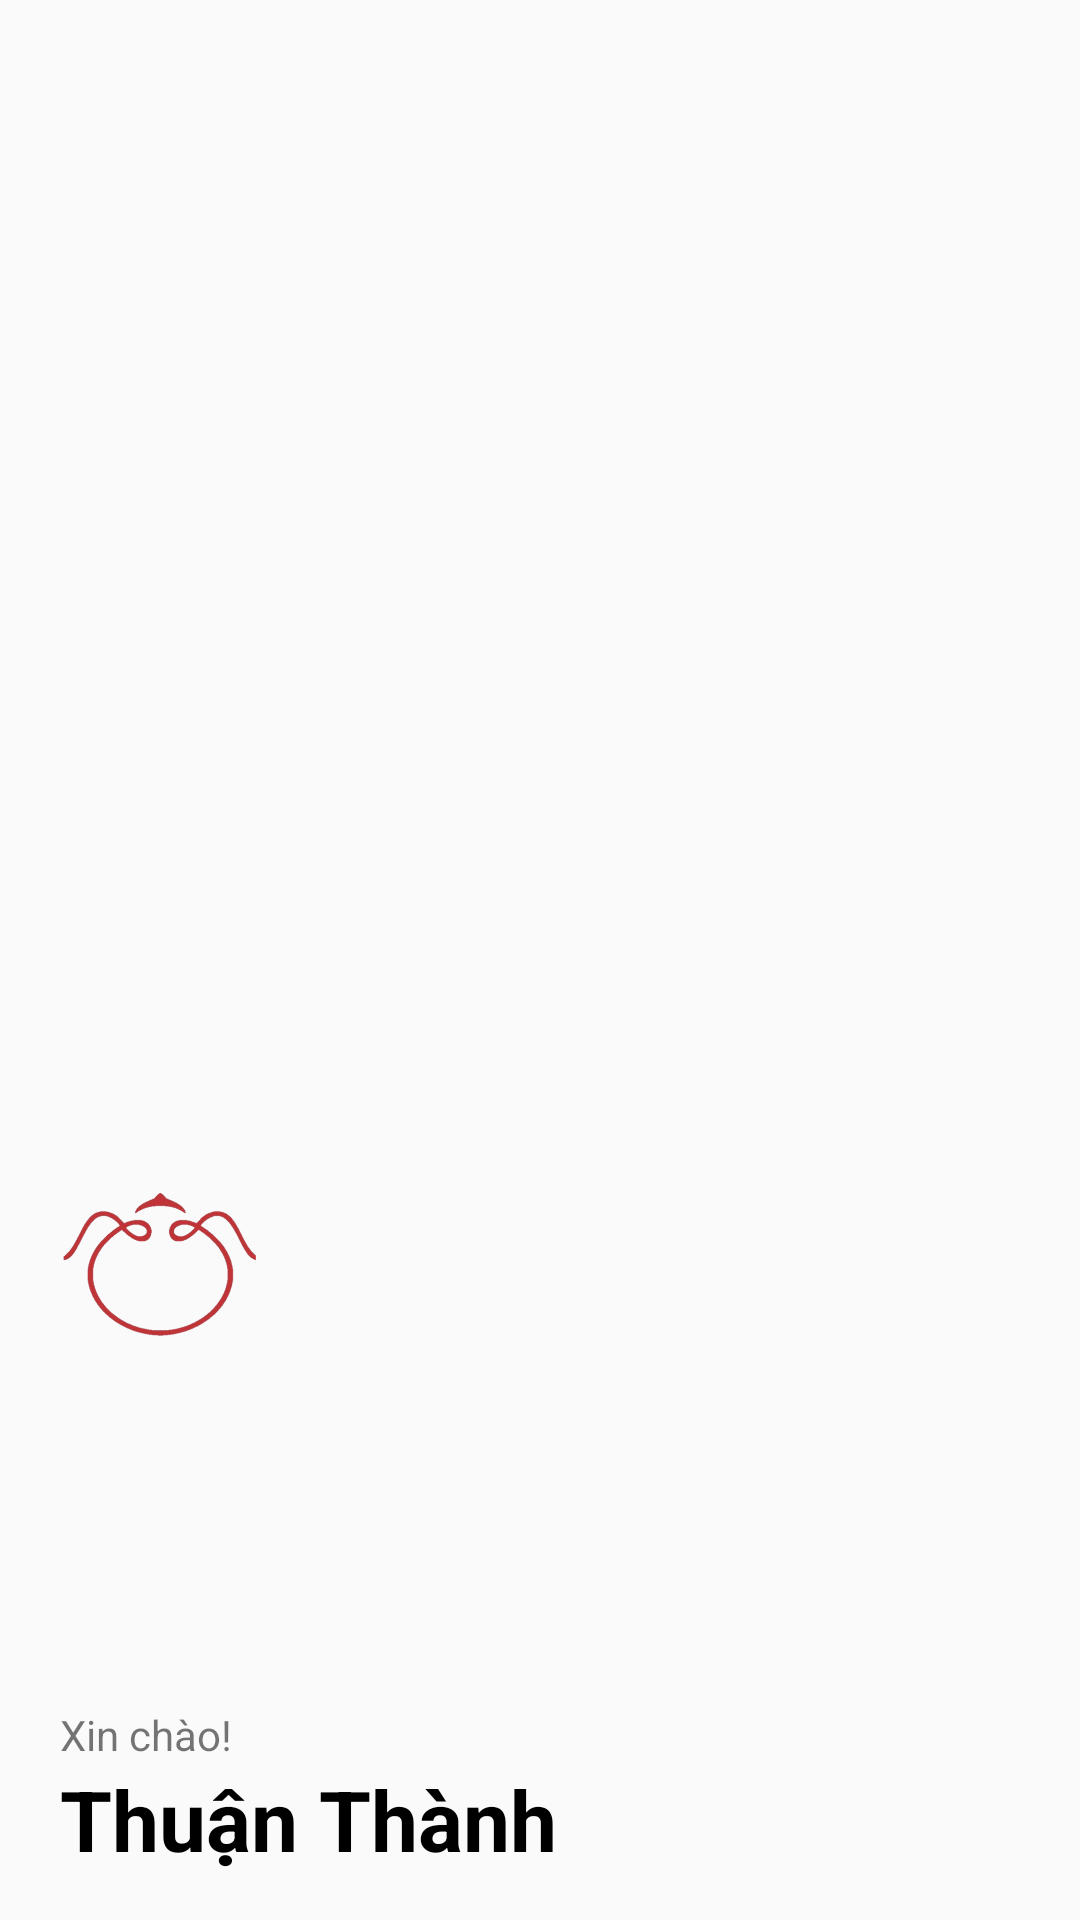

Here is an Android app screen rendered from its layout file. Give the layout XML and the strings, colors and styles it references.
<!-- AndroidManifest.xml: application theme Theme.ThuanThanh -->
<!-- res/layout/menu_navigation_header.xml -->
<?xml version="1.0" encoding="utf-8"?>
<RelativeLayout xmlns:android="http://schemas.android.com/apk/res/android"
    android:layout_width="match_parent"
    android:layout_height="160dp" >

    <TextView
        android:id="@+id/txt_menu_tennv"
        android:layout_width="wrap_content"
        android:layout_height="wrap_content"
        android:layout_above="@+id/menu_slogan"
        android:layout_marginLeft="20dp"
        android:text="Xin chào!"
        android:textSize="14sp" />

    <TextView
        android:id="@+id/menu_slogan"
        android:layout_width="wrap_content"
        android:layout_height="wrap_content"
        android:layout_alignParentBottom="true"
        android:layout_marginLeft="20dp"
        android:layout_marginBottom="15dp"
        android:text="Thuận Thành"
        android:textColor="@color/black"
        android:textSize="28sp"
        android:textStyle="bold" />

    <ImageView
        android:layout_marginTop="10dp"
        android:layout_width="200px"
        android:layout_height="wrap_content"
        android:layout_above="@+id/txt_menu_tennv"
        android:layout_alignLeft="@id/txt_menu_tennv"
        android:src="@drawable/pic_logo" />

</RelativeLayout>
<!-- resources referenced by this layout -->
<resources>
  <color name="black">#FF000000</color>
  <!-- drawable pic_logo: png bitmap (drawable, 52877 bytes) -->
  <style name="Theme.ThuanThanh" parent="Theme.MaterialComponents.Light.NoActionBar.Bridge">
  
          
          <item name="colorPrimary">@color/purple_500</item>
          <item name="colorPrimaryVariant">@color/purple_700</item>
          <item name="colorOnPrimary">@color/white</item>
          
          <item name="colorSecondary">@color/teal_200</item>
          <item name="colorSecondaryVariant">@color/teal_700</item>
          <item name="colorOnSecondary">@color/black</item>
          
          <item name="android:statusBarColor" tools:targetApi="l">?attr/colorPrimaryVariant</item>
          
      </style>
  <color name="purple_500">#FF6200EE</color>
  <color name="purple_700">#FF3700B3</color>
  <color name="white">#FFFFFFFF</color>
  <color name="teal_200">#FF03DAC5</color>
  <color name="teal_700">#FF018786</color>
</resources>
